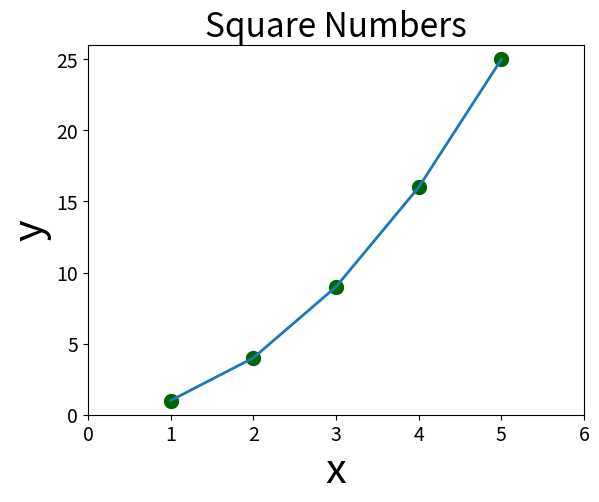

Write Python code to recreate this figure.
import matplotlib.pyplot as plt

input_valuse = [1,2,3,4,5]
squares = [1,4,9,16,25]
plt.plot(input_valuse,squares,linewidth=2)

#设置图标标题，并给坐标轴加上标签
plt.title("Square Numbers",fontsize=24)
plt.xlabel("x",fontsize=30)
plt.ylabel("y",fontsize=30)
#设置点
plt.scatter(input_valuse,squares,c=(0,0.4,0),s=100)
#设置刻度标记的大小
plt.tick_params(axis='both',labelsize=14)

plt.axis([0,6,0,26])

plt.show()